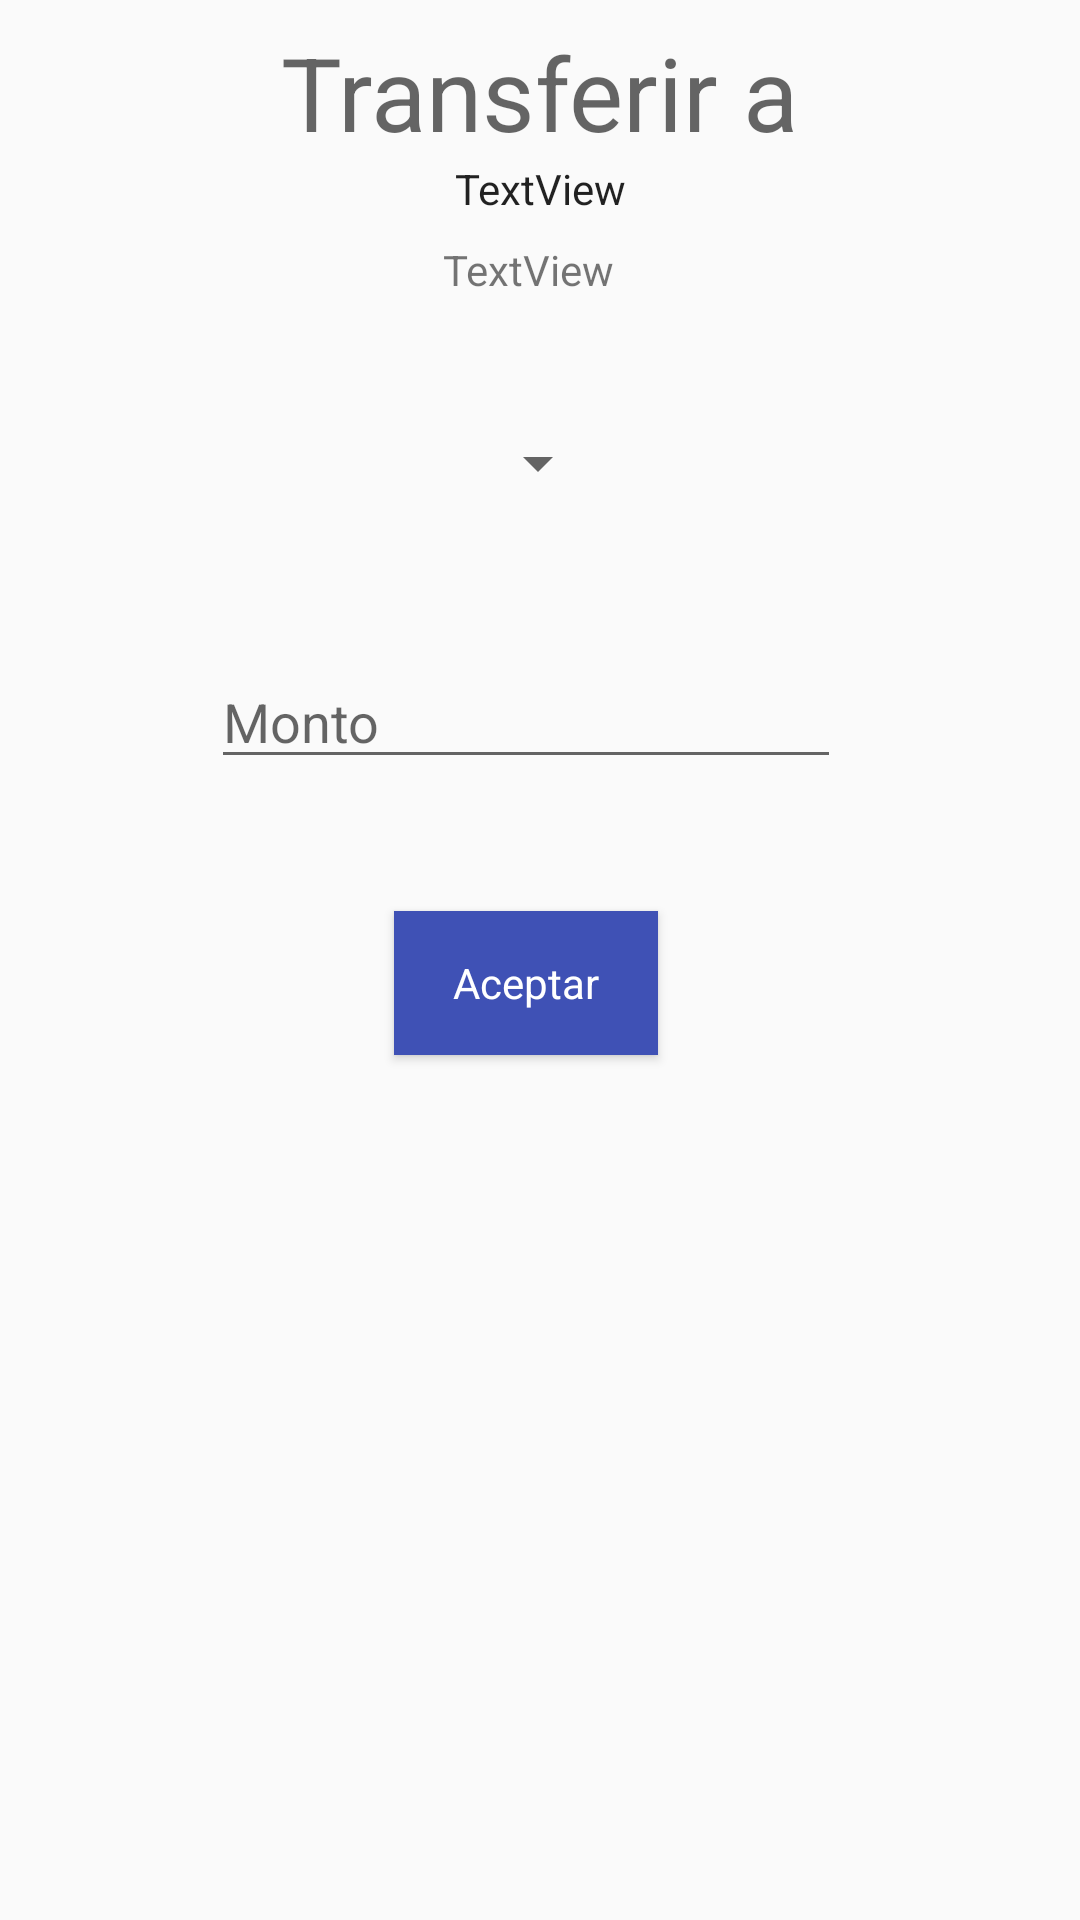

Layout XML and referenced resources for this Android screen:
<!-- AndroidManifest.xml: application theme AppTheme -->
<!-- res/layout/activity_transfer.xml -->
<?xml version="1.0" encoding="utf-8"?>
<android.support.constraint.ConstraintLayout xmlns:android="http://schemas.android.com/apk/res/android"
    xmlns:app="http://schemas.android.com/apk/res-auto"
    xmlns:tools="http://schemas.android.com/tools"
    android:layout_width="match_parent"
    android:layout_height="match_parent"
    tools:layout_editor_absoluteY="81dp">

    <TextView
        android:id="@+id/view_title"
        android:layout_width="wrap_content"
        android:layout_height="wrap_content"
        android:layout_marginTop="8dp"
        android:text="@string/title_transfer"
        android:textAppearance="@style/TextAppearance.AppCompat.Display1"
        app:layout_constraintEnd_toEndOf="parent"
        app:layout_constraintStart_toStartOf="parent"
        app:layout_constraintTop_toTopOf="parent" />

    <TextView
        android:id="@+id/view_name"
        android:layout_width="wrap_content"
        android:layout_height="wrap_content"
        android:text="TextView"
        android:textAppearance="@style/TextAppearance.AppCompat"
        app:layout_constraintEnd_toEndOf="parent"
        app:layout_constraintStart_toStartOf="parent"
        app:layout_constraintTop_toBottomOf="@+id/view_title" />

    <TextView
        android:id="@+id/view_account"
        android:layout_width="wrap_content"
        android:layout_height="wrap_content"
        android:layout_marginEnd="8dp"
        android:layout_marginTop="8dp"
        android:text="TextView"
        app:layout_constraintEnd_toEndOf="@+id/view_name"
        app:layout_constraintStart_toStartOf="@+id/view_name"
        app:layout_constraintTop_toBottomOf="@+id/view_name" />

    <Spinner
        android:id="@+id/spn_products"
        android:layout_width="wrap_content"
        android:layout_height="wrap_content"
        android:layout_marginEnd="2dp"
        android:layout_marginStart="8dp"
        android:layout_marginTop="43dp"
        app:layout_constraintEnd_toEndOf="@+id/view_account"
        app:layout_constraintStart_toStartOf="@+id/view_account"
        app:layout_constraintTop_toBottomOf="@+id/view_account" />

    <EditText
        android:id="@+id/txt_amount"
        android:layout_width="wrap_content"
        android:layout_height="wrap_content"
        android:layout_marginEnd="8dp"
        android:layout_marginTop="52dp"
        android:ems="10"
        android:hint="@string/txt_amount"
        android:inputType="numberSigned"
        app:layout_constraintEnd_toEndOf="@+id/spn_products"
        app:layout_constraintStart_toStartOf="@+id/spn_products"
        app:layout_constraintTop_toBottomOf="@+id/spn_products" />

    <Button
        android:id="@+id/btn_accept"
        style="@style/AppTheme.ButtonPrimary"
        android:layout_width="wrap_content"
        android:layout_height="wrap_content"
        android:layout_marginEnd="8dp"
        android:layout_marginStart="8dp"
        android:layout_marginTop="44dp"
        android:text="@string/btn_ok"
        app:layout_constraintEnd_toEndOf="@+id/txt_amount"
        app:layout_constraintStart_toStartOf="@+id/txt_amount"
        app:layout_constraintTop_toBottomOf="@+id/txt_amount" />

</android.support.constraint.ConstraintLayout>
<!-- resources referenced by this layout -->
<resources>
  <string name="btn_ok">Aceptar</string>
  <string name="title_transfer">Transferir a</string>
  <string name="txt_amount">Monto</string>
  <style name="AppTheme.ButtonPrimary" parent="AppTheme">
          <item name="android:background">@color/colorPrimary</item>
          <item name="android:textColor">@color/colorPrimaryContrast</item>
      </style>
  <style name="AppTheme" parent="Theme.AppCompat.Light.DarkActionBar">
          
          <item name="colorPrimary">@color/colorPrimary</item>
          <item name="colorPrimaryDark">@color/colorPrimaryDark</item>
          <item name="colorAccent">@color/colorAccent</item>
      </style>
  <color name="colorPrimary">#3F51B5</color>
  <color name="colorPrimaryContrast">#FFFFFF</color>
  <color name="colorPrimaryDark">#303F9F</color>
  <color name="colorAccent">#f65034</color>
</resources>
